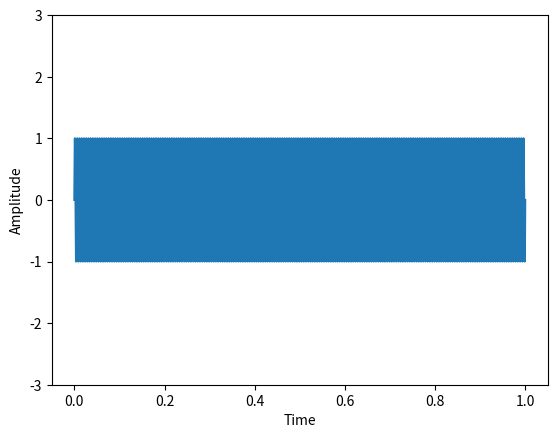
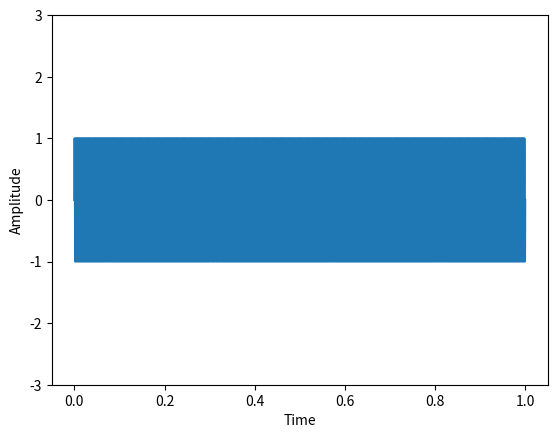
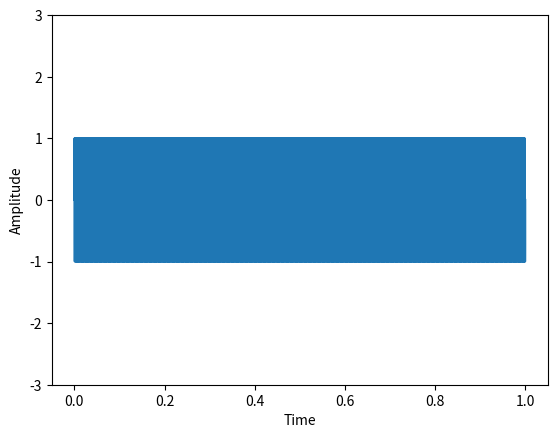
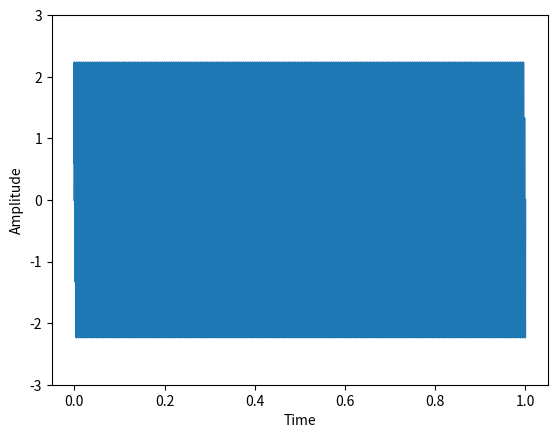
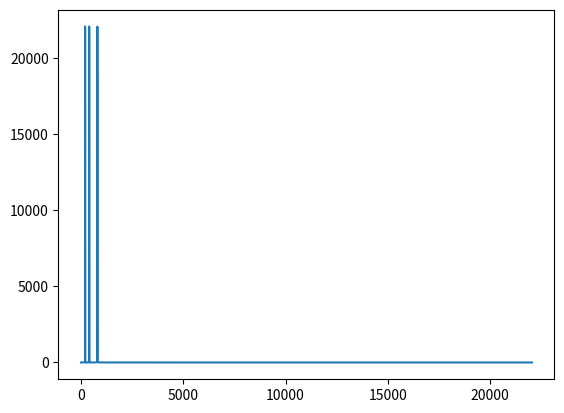

Write the Python code that produced these figures, in order.
import numpy as np
import matplotlib.pyplot as plt

sample_rate = 44100
signal_length = 1
d = 1/sample_rate

time = np.linspace(0, signal_length, sample_rate)


f1 = 200
f2 = 400
f3 = 800

signal_1 = np.sin(2 * np.pi * f1 * time)
signal_2 = np.sin(2 * np.pi * f2 * time)
signal_3 = np.sin(2 * np.pi * f3 * time)
signal_sum = signal_1 + signal_2 + signal_3

fft_result = np.fft.fft(signal_sum)
freq = np.fft.fftfreq(sample_rate, 1/sample_rate)[:sample_rate//2]
fft_peaks = np.abs(fft_result)[:sample_rate//2]

plt.figure(str(f1) + " HZ")
plt.plot(time, signal_1)
plt.ylim(-3, 3)
plt.xlabel("Time")
plt.ylabel("Amplitude")

plt.figure(str(f2) + " HZ")
plt.plot(time, signal_2)
plt.ylim(-3, 3)
plt.xlabel("Time")
plt.ylabel("Amplitude")

plt.figure(str(f3) + " HZ")
plt.plot(time, signal_3)
plt.ylim(-3, 3)
plt.xlabel("Time")
plt.ylabel("Amplitude")

plt.figure("Sum of signals")
plt.plot(time, signal_sum)
plt.ylim(-3, 3)
plt.xlabel("Time")
plt.ylabel("Amplitude")

plt.figure("Fast Fourier Transform")
plt.plot(freq, fft_peaks)
plt.show()
